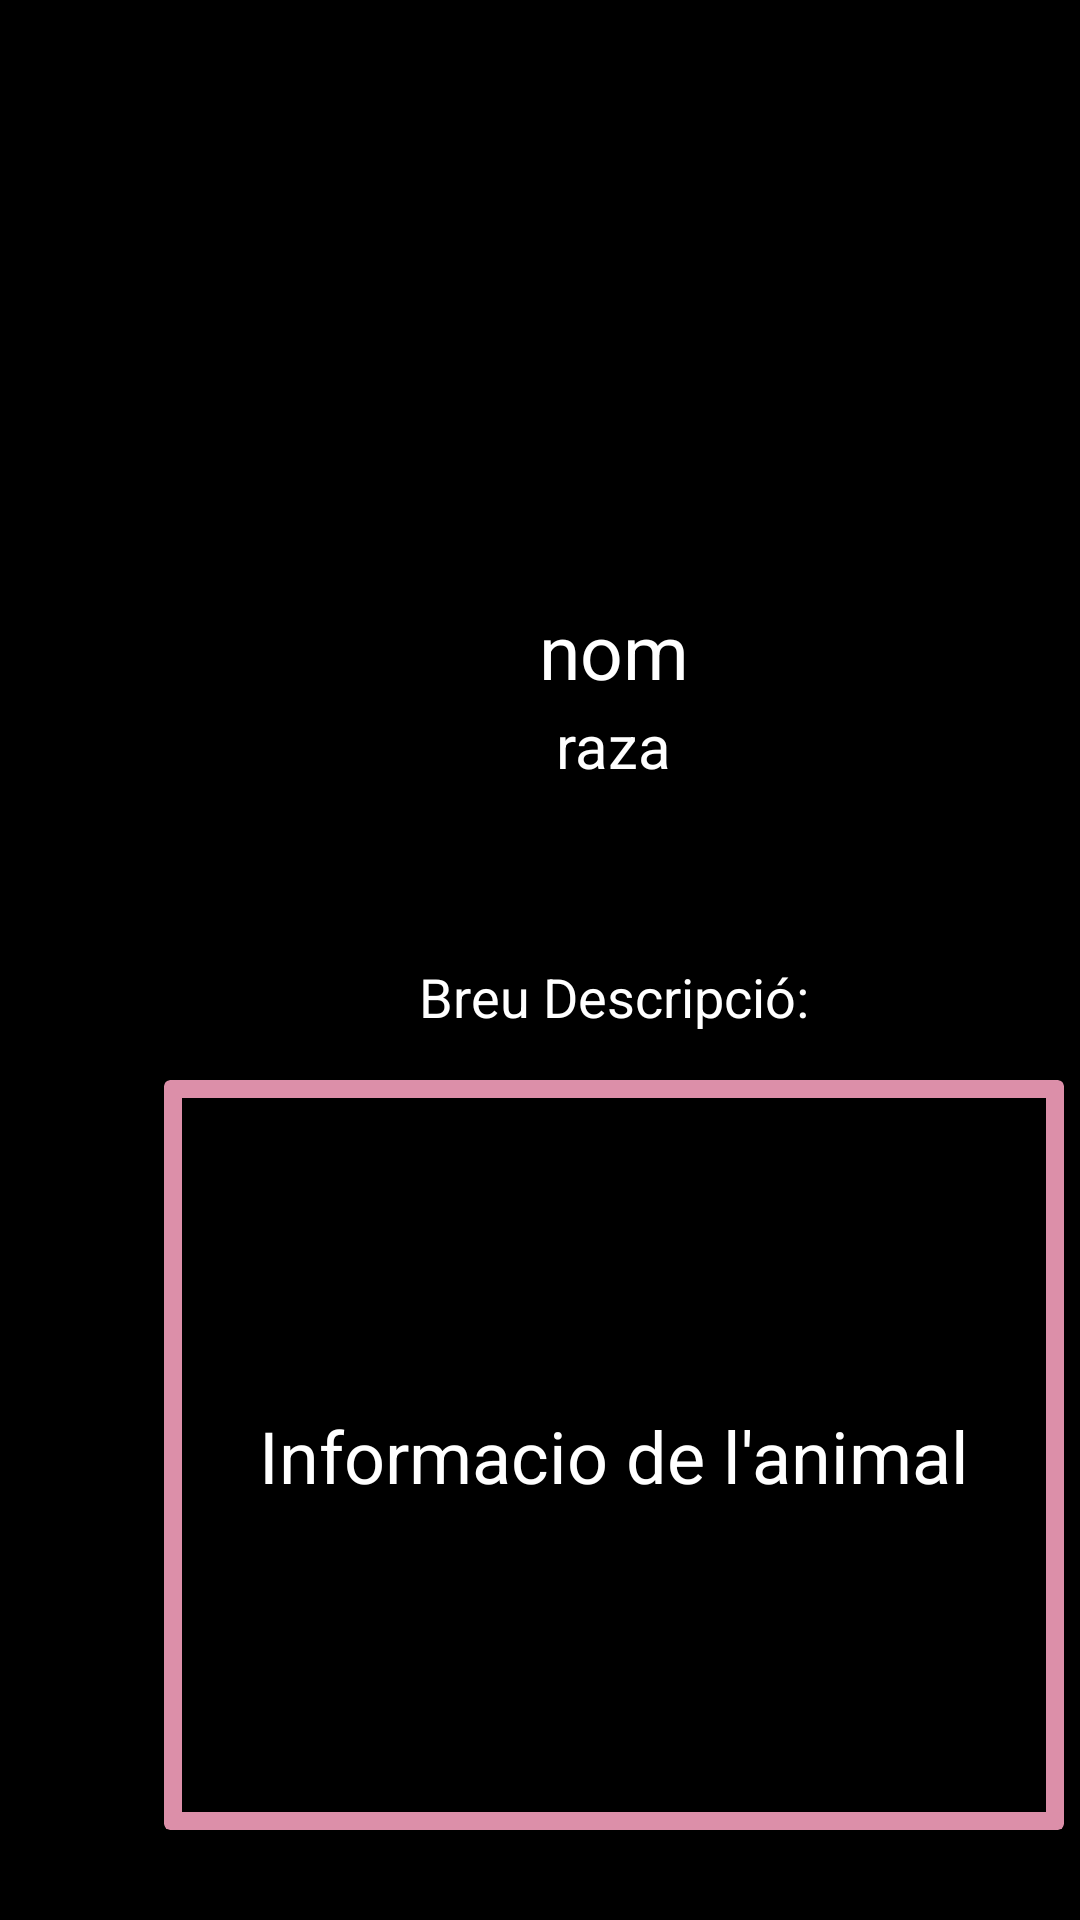

This screen was rendered from an Android layout file. Write that file and the resources it references.
<!-- AndroidManifest.xml: application theme Theme.XopingSol -->
<!-- res/layout/infoanimal.xml -->
<?xml version="1.0" encoding="utf-8"?>
<androidx.constraintlayout.widget.ConstraintLayout xmlns:android="http://schemas.android.com/apk/res/android"
    xmlns:app="http://schemas.android.com/apk/res-auto"
    xmlns:tools="http://schemas.android.com/tools"
    android:layout_width="match_parent"
    android:layout_height="match_parent"
    android:background="#FF000000">


    <androidx.constraintlayout.widget.ConstraintLayout
        android:layout_width="409dp"
        android:layout_height="300dp"

        app:layout_constraintStart_toStartOf="parent"
        app:layout_constraintTop_toTopOf="parent">

        <TextView
            android:id="@+id/textViewNom"
            android:layout_width="wrap_content"
            android:layout_height="wrap_content"
            android:layout_marginTop="200dp"
            android:text="nom"
            android:textColor="#FFFFFFFF"
            android:textSize="25dp"
            app:layout_constraintEnd_toEndOf="parent"
            app:layout_constraintStart_toStartOf="parent"
            app:layout_constraintTop_toTopOf="parent" />

        <TextView
            android:id="@+id/textViewRaza"
            android:layout_width="wrap_content"
            android:layout_height="wrap_content"
            android:layout_marginTop="235dp"
            android:text="raza"
            android:textColor="#FFFFFFFF"
            android:textSize="20dp"
            app:layout_constraintEnd_toEndOf="parent"
            app:layout_constraintStart_toStartOf="parent"
            app:layout_constraintTop_toTopOf="parent" />
    </androidx.constraintlayout.widget.ConstraintLayout>

    <androidx.constraintlayout.widget.ConstraintLayout
        android:layout_width="409dp"
        android:layout_height="429dp"
        android:layout_marginTop="300dp"
        app:layout_constraintStart_toStartOf="parent"
        app:layout_constraintTop_toTopOf="parent">

        <TextView
            android:id="@+id/textView9"
            android:layout_width="wrap_content"
            android:layout_height="wrap_content"
            android:layout_marginTop="20dp"
            android:text="Breu Descripció:"
            android:textColor="#FFFFFFFF"
            android:textSize="18dp"
            app:layout_constraintEnd_toEndOf="parent"
            app:layout_constraintStart_toStartOf="parent"
            app:layout_constraintTop_toTopOf="parent" />

        <androidx.cardview.widget.CardView
            android:layout_width="300dp"
            android:layout_height="250dp"
            android:layout_marginStart="25dp"
            android:layout_marginTop="60dp"
            android:layout_marginEnd="25dp"
            app:cardBackgroundColor="#DC8FA9"
            app:layout_constraintEnd_toEndOf="parent"
            app:layout_constraintStart_toStartOf="parent"
            app:layout_constraintTop_toTopOf="parent" >

            <androidx.constraintlayout.widget.ConstraintLayout
                android:layout_width="match_parent"
                android:layout_height="match_parent"
                android:background="#FF000000"
                android:layout_margin="6dp">

                <TextView
                    android:id="@+id/textViewInformacio"
                    android:layout_width="wrap_content"
                    android:layout_height="wrap_content"
                    android:text="Informacio de l'animal"
                    tools:layout_editor_absoluteX="131dp"
                    tools:layout_editor_absoluteY="111dp"
                    android:textSize="24dp"
                    android:textColor="#FFFFFF"
                    app:layout_constraintBottom_toBottomOf="parent"
                    app:layout_constraintEnd_toEndOf="parent"
                    app:layout_constraintStart_toStartOf="parent"
                    app:layout_constraintTop_toTopOf="parent"/>

            </androidx.constraintlayout.widget.ConstraintLayout>
        </androidx.cardview.widget.CardView>

        <Button
            android:id="@+id/Adopt"
            android:layout_width="150dp"
            android:layout_height="50dp"
            android:layout_marginTop="350dp"
            android:background="#DC8FA9"
            android:text="Adopta"
            android:textSize="20dp"
            android:textColor="@color/black"
            android:gravity="center"
            android:textStyle="bold"
            android:contentDescription="Botón para adoptar mascota"
            app:backgroundTint="@null"
            app:layout_constraintEnd_toEndOf="parent"
            app:layout_constraintStart_toStartOf="parent"
            app:layout_constraintTop_toTopOf="parent" />

    </androidx.constraintlayout.widget.ConstraintLayout>
</androidx.constraintlayout.widget.ConstraintLayout>
<!-- resources referenced by this layout -->
<resources>
  <style name="Theme.XopingSol" parent="Base.Theme.XopingSol" />
  <style name="Base.Theme.XopingSol" parent="Theme.Material3.DayNight.NoActionBar">
          
  
  
  
  
  
  
  
  
  
      </style>
  <!-- not gathered from this repository: default colours our renderer supplied (Android Studio template values) -->
  <color name="black">#FF000000</color>
</resources>
